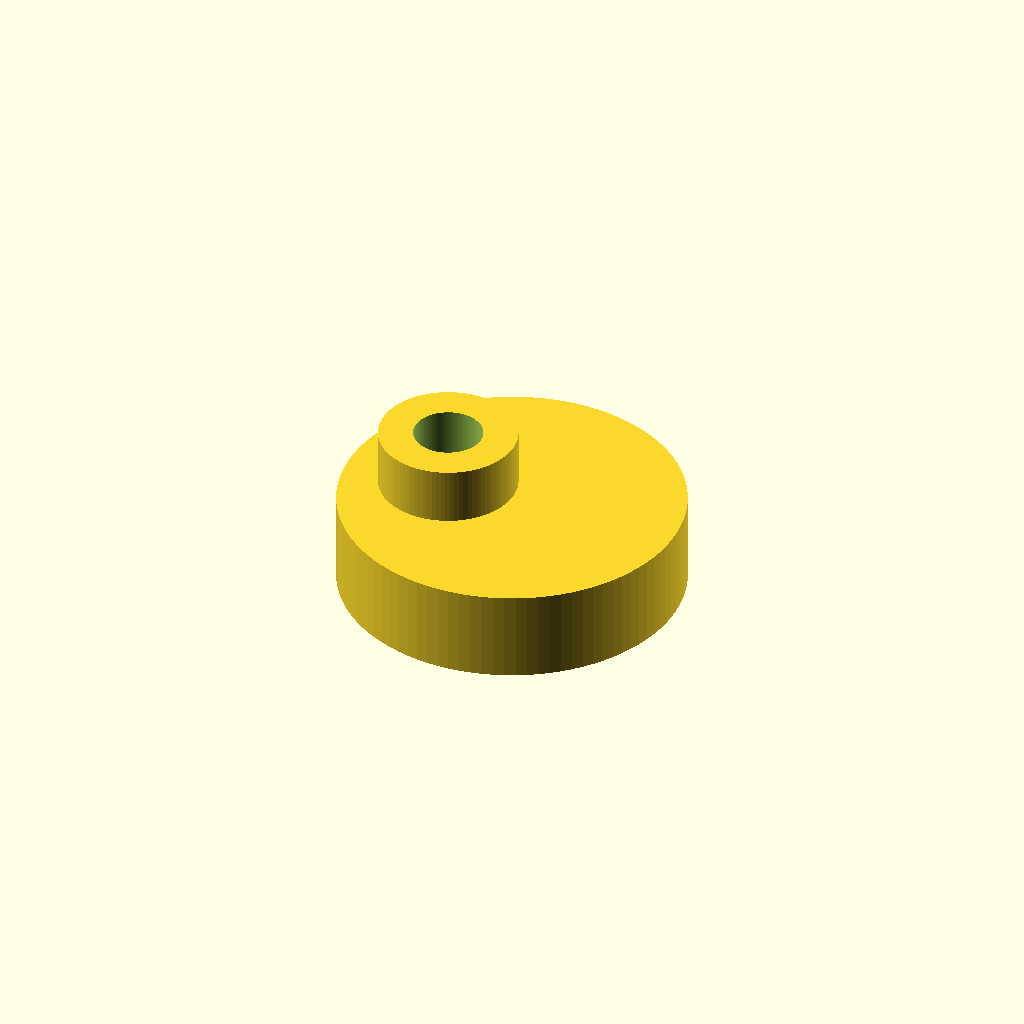
Cell 1: rendered with the file's own defaults.
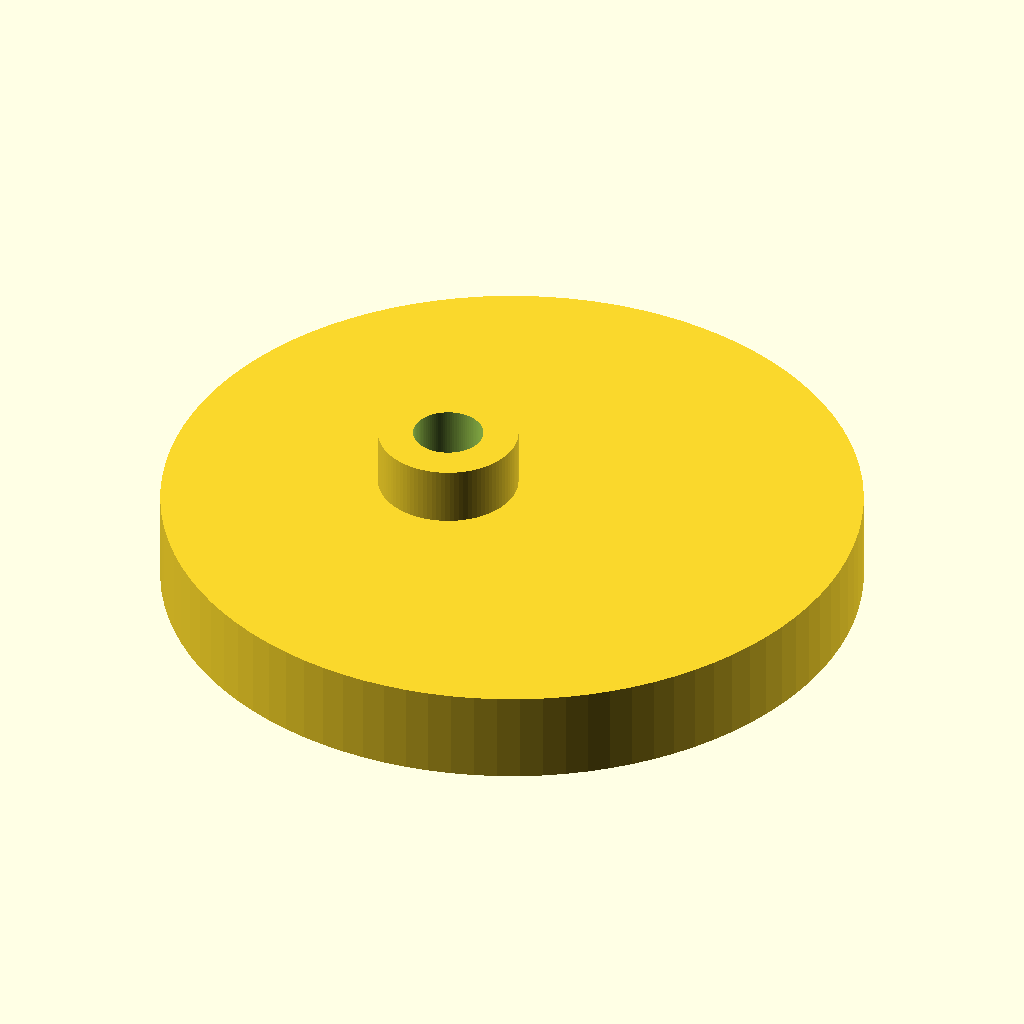
Cell 2: the same model with disc_d = 60.
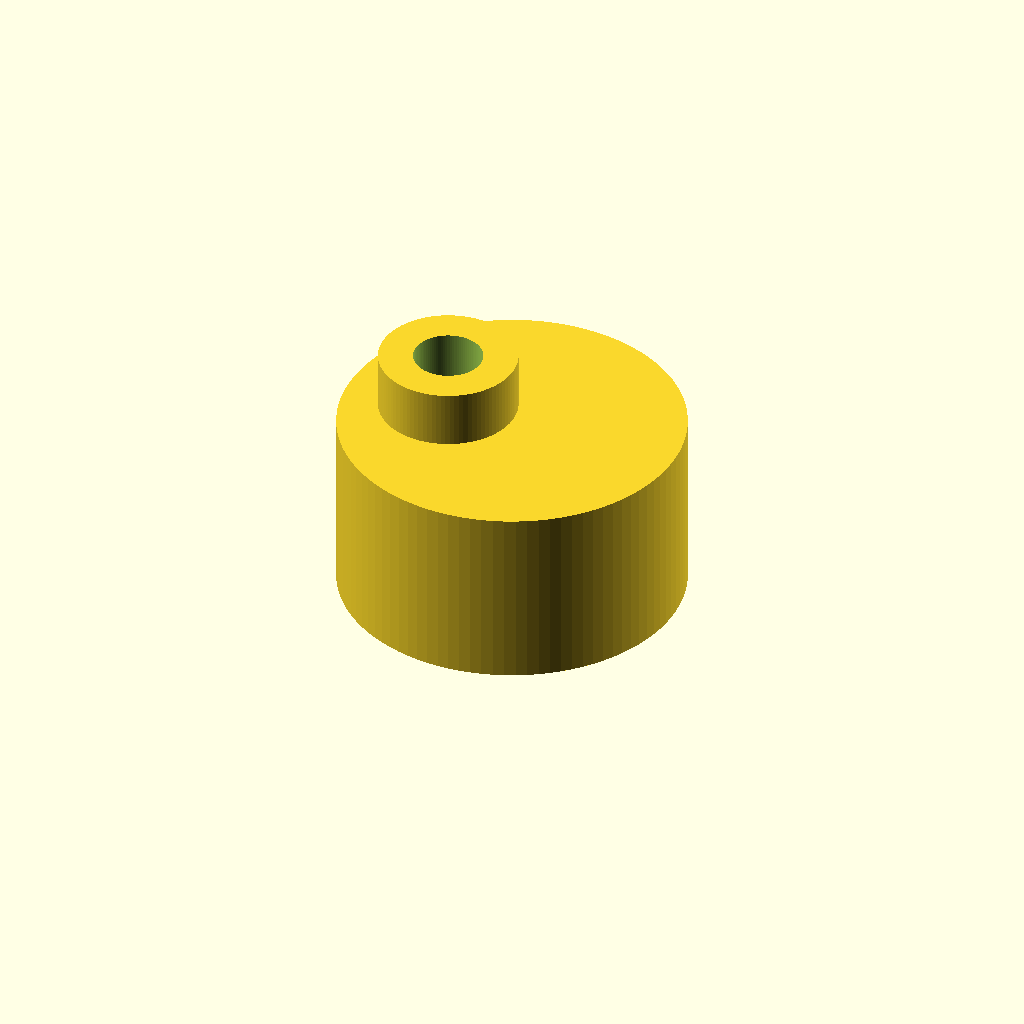
Cell 3 — disc_t set to 16, the other parameters unchanged.
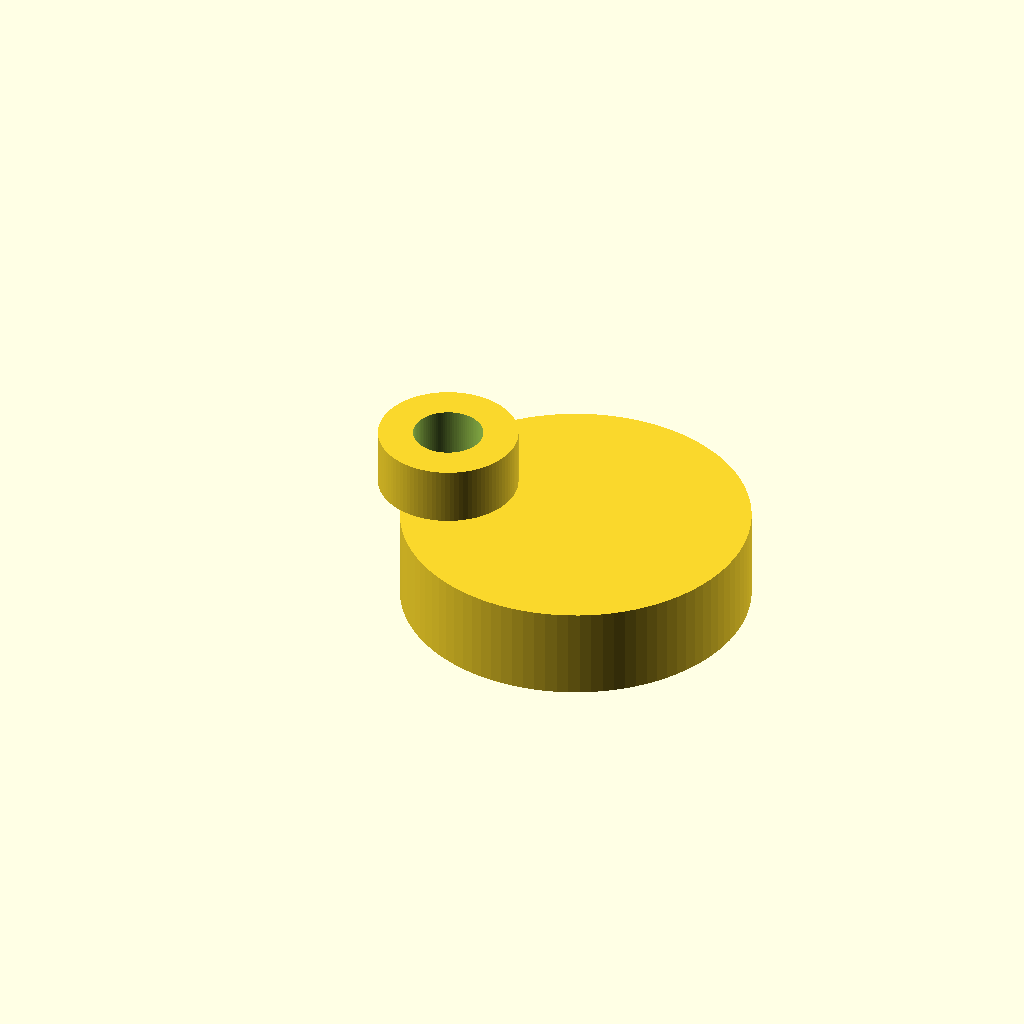
Cell 4: eccentric = 12 (everything else at default).
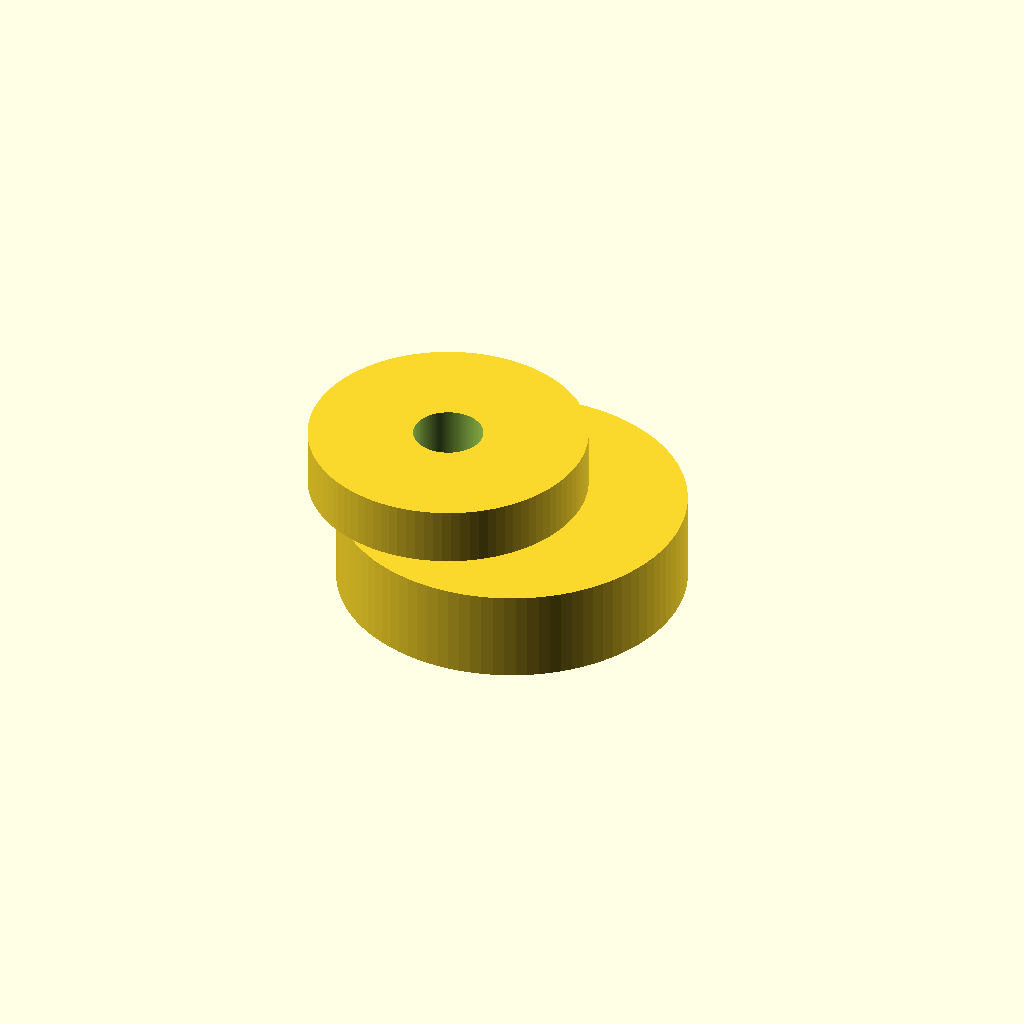
Cell 5: hub_d = 24 (everything else at default).
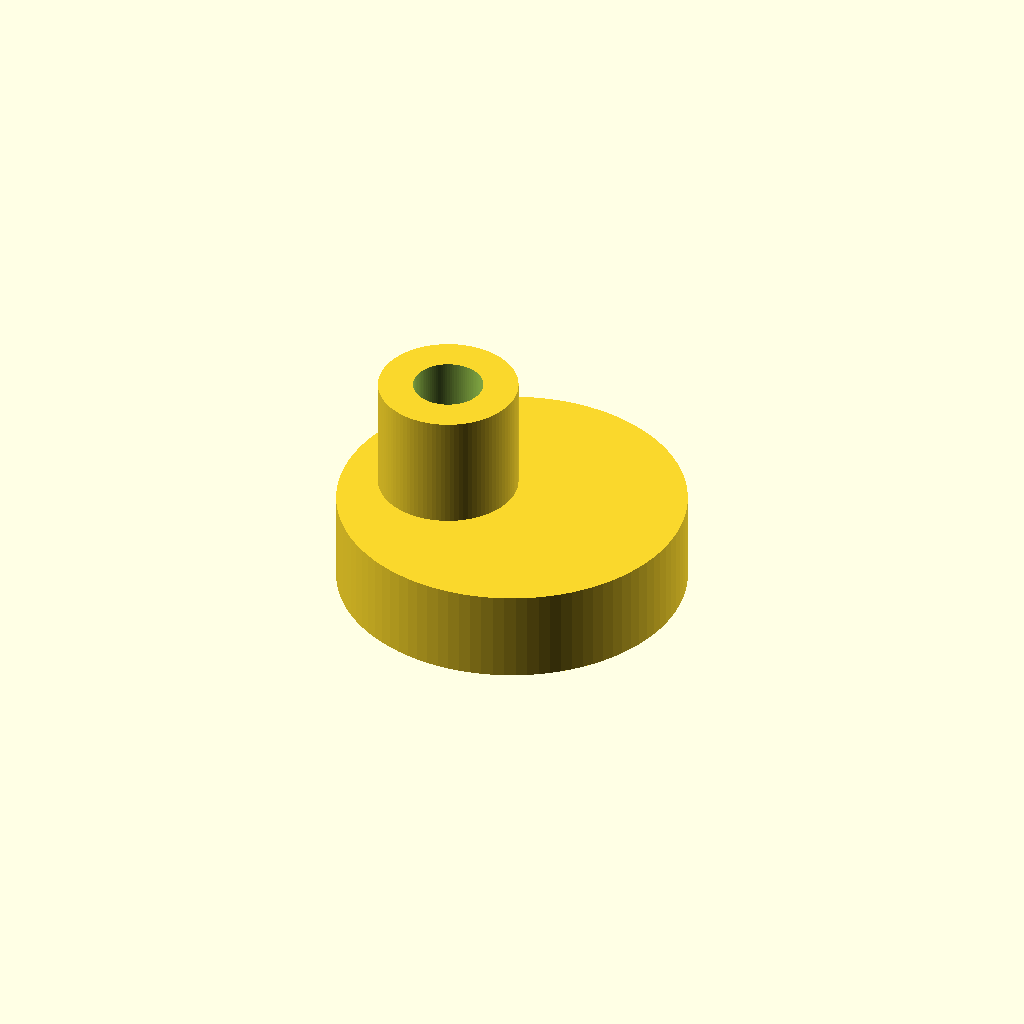
Cell 6 — hub_h set to 10, the other parameters unchanged.
All cells are drawn from one camera (rotation 55°, 0°, 25°, orthographic, colour scheme Cornfield), so only the parameter changes between them.
OpenSCAD source file bench/smallmodels/spec/dev_ref_scad/cam_disc_030.scad:
// Eccentric cam for shaker mechanism
// Shaft axis = Z axis (x=0, y=0). Disc is offset in +X.

$fn = 96;

// ---- Dimensions (mm) ----
disc_d      = 30;   // cam disc diameter
disc_t      = 8;    // cam disc thickness (z = 0 .. 8)
eccentric   = 6;    // disc centre offset from shaft axis, along +X
hub_d       = 12;   // hub diameter (on shaft axis)
hub_h       = 5;    // hub height above disc (z = 8 .. 13)
shaft_d     = 6;    // shaft hole diameter
eps         = 0.5;  // overshoot for clean boolean cuts
overlap     = 0.01; // small overlap so hub fuses with disc

total_h = disc_t + hub_h;

difference() {
    union() {
        // Eccentric disc
        translate([eccentric, 0, 0])
            cylinder(d = disc_d, h = disc_t);

        // Hub on shaft axis
        translate([0, 0, disc_t - overlap])
            cylinder(d = hub_d, h = hub_h + overlap);
    }

    // Shaft hole through hub and disc
    translate([0, 0, -eps])
        cylinder(d = shaft_d, h = total_h + 2 * eps);
}
Parameter table extracted from the source (name, type, default, range or options):
disc_d: number, default 30
disc_t: number, default 8
eccentric: number, default 6
hub_d: number, default 12
hub_h: number, default 5
shaft_d: number, default 6
eps: number, default 0.5
overlap: number, default 0.01
